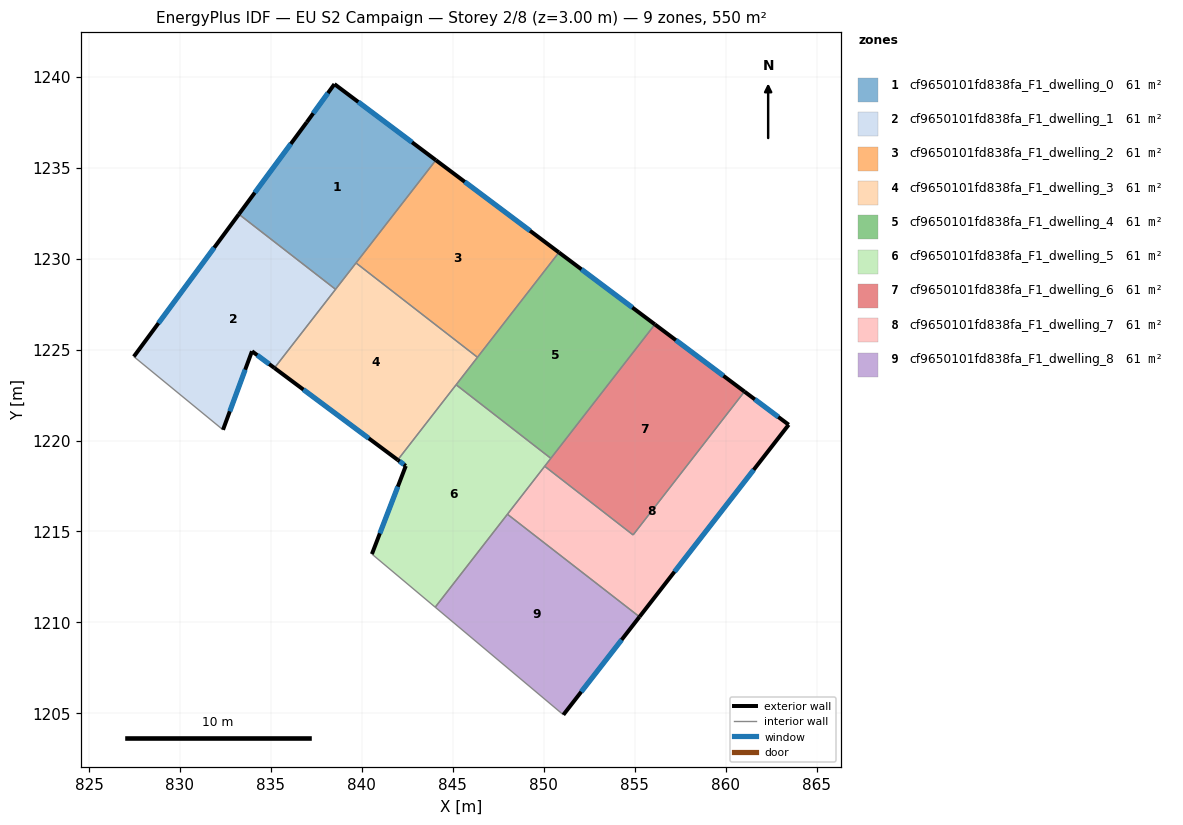
=== STOREY PLAN SPEC (per zone: floor XY polygon, exterior-wall plan segments, windows/doors) ===
zone 1: cf9650101fd838fa_F1_dwelling_0  (61.1 m²)
  floor: (844.07, 1235.41) (838.56, 1228.31) (833.24, 1232.44) (836.97, 1237.50) (838.49, 1239.59)
  exterior wall: (844.07, 1235.41) – (838.49, 1239.59)  [7.0 m]
    window: (842.76, 1236.40) – (839.80, 1238.61)  [5.9 m²]
  exterior wall: (836.97, 1237.50) – (833.24, 1232.44)  [6.3 m]
    window: (836.10, 1236.31) – (834.12, 1233.63)  [5.3 m²]
  exterior wall: (838.49, 1239.59) – (836.97, 1237.50)  [2.6 m]
    window: (838.14, 1239.10) – (837.33, 1237.99)  [2.2 m²]
  interior walls: 3
zone 2: cf9650101fd838fa_F1_dwelling_1  (61.1 m²)
  floor: (838.56, 1228.31) (835.20, 1223.99) (833.96, 1224.91) (832.37, 1220.59) (827.47, 1224.61) (833.24, 1232.44)
  exterior wall: (833.24, 1232.44) – (827.47, 1224.61)  [9.7 m]
    window: (831.88, 1230.60) – (828.82, 1226.45)  [8.2 m²]
  exterior wall: (833.96, 1224.91) – (835.20, 1223.99)  [1.5 m]
    window: (834.25, 1224.69) – (834.91, 1224.20)  [1.3 m²]
  exterior wall: (832.37, 1220.59) – (833.96, 1224.91)  [4.6 m]
    window: (832.74, 1221.60) – (833.59, 1223.89)  [3.9 m²]
  interior walls: 3
zone 3: cf9650101fd838fa_F1_dwelling_2  (61.1 m²)
  floor: (850.84, 1230.34) (846.36, 1224.58) (839.68, 1229.76) (844.07, 1235.41)
  exterior wall: (850.84, 1230.34) – (844.07, 1235.41)  [8.5 m]
    window: (849.25, 1231.53) – (845.66, 1234.22)  [7.1 m²]
  interior walls: 3
zone 4: cf9650101fd838fa_F1_dwelling_3  (61.1 m²)
  floor: (846.36, 1224.58) (841.97, 1218.93) (835.20, 1223.99) (839.68, 1229.76)
  exterior wall: (835.20, 1223.99) – (841.97, 1218.93)  [8.5 m]
    window: (836.79, 1222.80) – (840.38, 1220.12)  [7.1 m²]
  interior walls: 5
zone 5: cf9650101fd838fa_F1_dwelling_4  (61.1 m²)
  floor: (856.11, 1226.38) (850.39, 1219.02) (845.18, 1223.07) (850.84, 1230.34)
  exterior wall: (856.11, 1226.38) – (850.84, 1230.34)  [6.6 m]
    window: (854.87, 1227.31) – (852.07, 1229.41)  [5.6 m²]
  interior walls: 4
zone 6: cf9650101fd838fa_F1_dwelling_5  (61.1 m²)
  floor: (850.39, 1219.02) (844.03, 1210.84) (840.55, 1213.76) (842.42, 1218.60) (841.97, 1218.93) (845.18, 1223.07)
  exterior wall: (842.42, 1218.60) – (840.55, 1213.76)  [5.2 m]
    window: (841.98, 1217.47) – (840.99, 1214.89)  [4.4 m²]
  exterior wall: (841.97, 1218.93) – (842.42, 1218.60)  [0.6 m]
    window: (842.08, 1218.86) – (842.31, 1218.68)  [0.5 m²]
  interior walls: 6
zone 7: cf9650101fd838fa_F1_dwelling_6  (61.1 m²)
  floor: (861.04, 1222.69) (854.91, 1214.81) (850.05, 1218.58) (856.11, 1226.38)
  exterior wall: (861.04, 1222.69) – (856.11, 1226.38)  [6.2 m]
    window: (859.88, 1223.56) – (857.27, 1225.52)  [5.2 m²]
  interior walls: 4
zone 8: cf9650101fd838fa_F1_dwelling_7  (61.1 m²)
  floor: (863.47, 1220.87) (855.27, 1210.31) (848.01, 1215.95) (850.05, 1218.58) (854.91, 1214.81) (861.04, 1222.69)
  exterior wall: (863.47, 1220.87) – (861.04, 1222.69)  [3.0 m]
    window: (862.90, 1221.30) – (861.61, 1222.26)  [2.6 m²]
  exterior wall: (855.27, 1210.31) – (863.47, 1220.87)  [13.4 m]
    window: (857.19, 1212.79) – (861.54, 1218.39)  [11.3 m²]
  interior walls: 4
zone 9: cf9650101fd838fa_F1_dwelling_8  (61.1 m²)
  floor: (855.27, 1210.31) (851.08, 1204.92) (844.03, 1210.84) (848.01, 1215.95)
  exterior wall: (851.08, 1204.92) – (855.27, 1210.31)  [6.8 m]
    window: (852.06, 1206.19) – (854.28, 1209.04)  [5.8 m²]
  interior walls: 3

=== DERIVED (storey summary) ===
Building: EU S2 Campaign
Storey: 2 of 8  (floor level z = 3.00 m)
Storey gross floor area: 550.0 m²
Zones on this storey: 9
  - cf9650101fd838fa_F1_dwelling_0: floor 61.1 m²; exterior wall 15.8 m (47.5 m²); 3 window(s) 13.4 m²; WWR 28.1%
  - cf9650101fd838fa_F1_dwelling_1: floor 61.1 m²; exterior wall 15.9 m (47.6 m²); 3 window(s) 13.4 m²; WWR 28.1%
  - cf9650101fd838fa_F1_dwelling_2: floor 61.1 m²; exterior wall 8.5 m (25.4 m²); 1 window(s) 7.1 m²; WWR 28.1%
  - cf9650101fd838fa_F1_dwelling_3: floor 61.1 m²; exterior wall 8.5 m (25.4 m²); 1 window(s) 7.1 m²; WWR 28.1%
  - cf9650101fd838fa_F1_dwelling_4: floor 61.1 m²; exterior wall 6.6 m (19.8 m²); 1 window(s) 5.6 m²; WWR 28.1%
  - cf9650101fd838fa_F1_dwelling_5: floor 61.1 m²; exterior wall 5.7 m (17.2 m²); 2 window(s) 4.8 m²; WWR 28.1%
  - cf9650101fd838fa_F1_dwelling_6: floor 61.1 m²; exterior wall 6.2 m (18.5 m²); 1 window(s) 5.2 m²; WWR 28.1%
  - cf9650101fd838fa_F1_dwelling_7: floor 61.1 m²; exterior wall 16.4 m (49.2 m²); 2 window(s) 13.8 m²; WWR 28.1%
  - cf9650101fd838fa_F1_dwelling_8: floor 61.1 m²; exterior wall 6.8 m (20.5 m²); 1 window(s) 5.8 m²; WWR 28.1%
Zone adjacency (shared interzone walls):
  - cf9650101fd838fa_F1_dwelling_0 ↔ cf9650101fd838fa_F1_dwelling_1
  - cf9650101fd838fa_F1_dwelling_0 ↔ cf9650101fd838fa_F1_dwelling_2
  - cf9650101fd838fa_F1_dwelling_0 ↔ cf9650101fd838fa_F1_dwelling_3
  - cf9650101fd838fa_F1_dwelling_1 ↔ cf9650101fd838fa_F1_dwelling_3
  - cf9650101fd838fa_F1_dwelling_2 ↔ cf9650101fd838fa_F1_dwelling_3
  - cf9650101fd838fa_F1_dwelling_2 ↔ cf9650101fd838fa_F1_dwelling_4
  - cf9650101fd838fa_F1_dwelling_3 ↔ cf9650101fd838fa_F1_dwelling_4
  - cf9650101fd838fa_F1_dwelling_3 ↔ cf9650101fd838fa_F1_dwelling_5
  - cf9650101fd838fa_F1_dwelling_4 ↔ cf9650101fd838fa_F1_dwelling_5
  - cf9650101fd838fa_F1_dwelling_4 ↔ cf9650101fd838fa_F1_dwelling_6
  - cf9650101fd838fa_F1_dwelling_5 ↔ cf9650101fd838fa_F1_dwelling_6
  - cf9650101fd838fa_F1_dwelling_5 ↔ cf9650101fd838fa_F1_dwelling_7
  - cf9650101fd838fa_F1_dwelling_5 ↔ cf9650101fd838fa_F1_dwelling_8
  - cf9650101fd838fa_F1_dwelling_6 ↔ cf9650101fd838fa_F1_dwelling_7
  - cf9650101fd838fa_F1_dwelling_7 ↔ cf9650101fd838fa_F1_dwelling_8